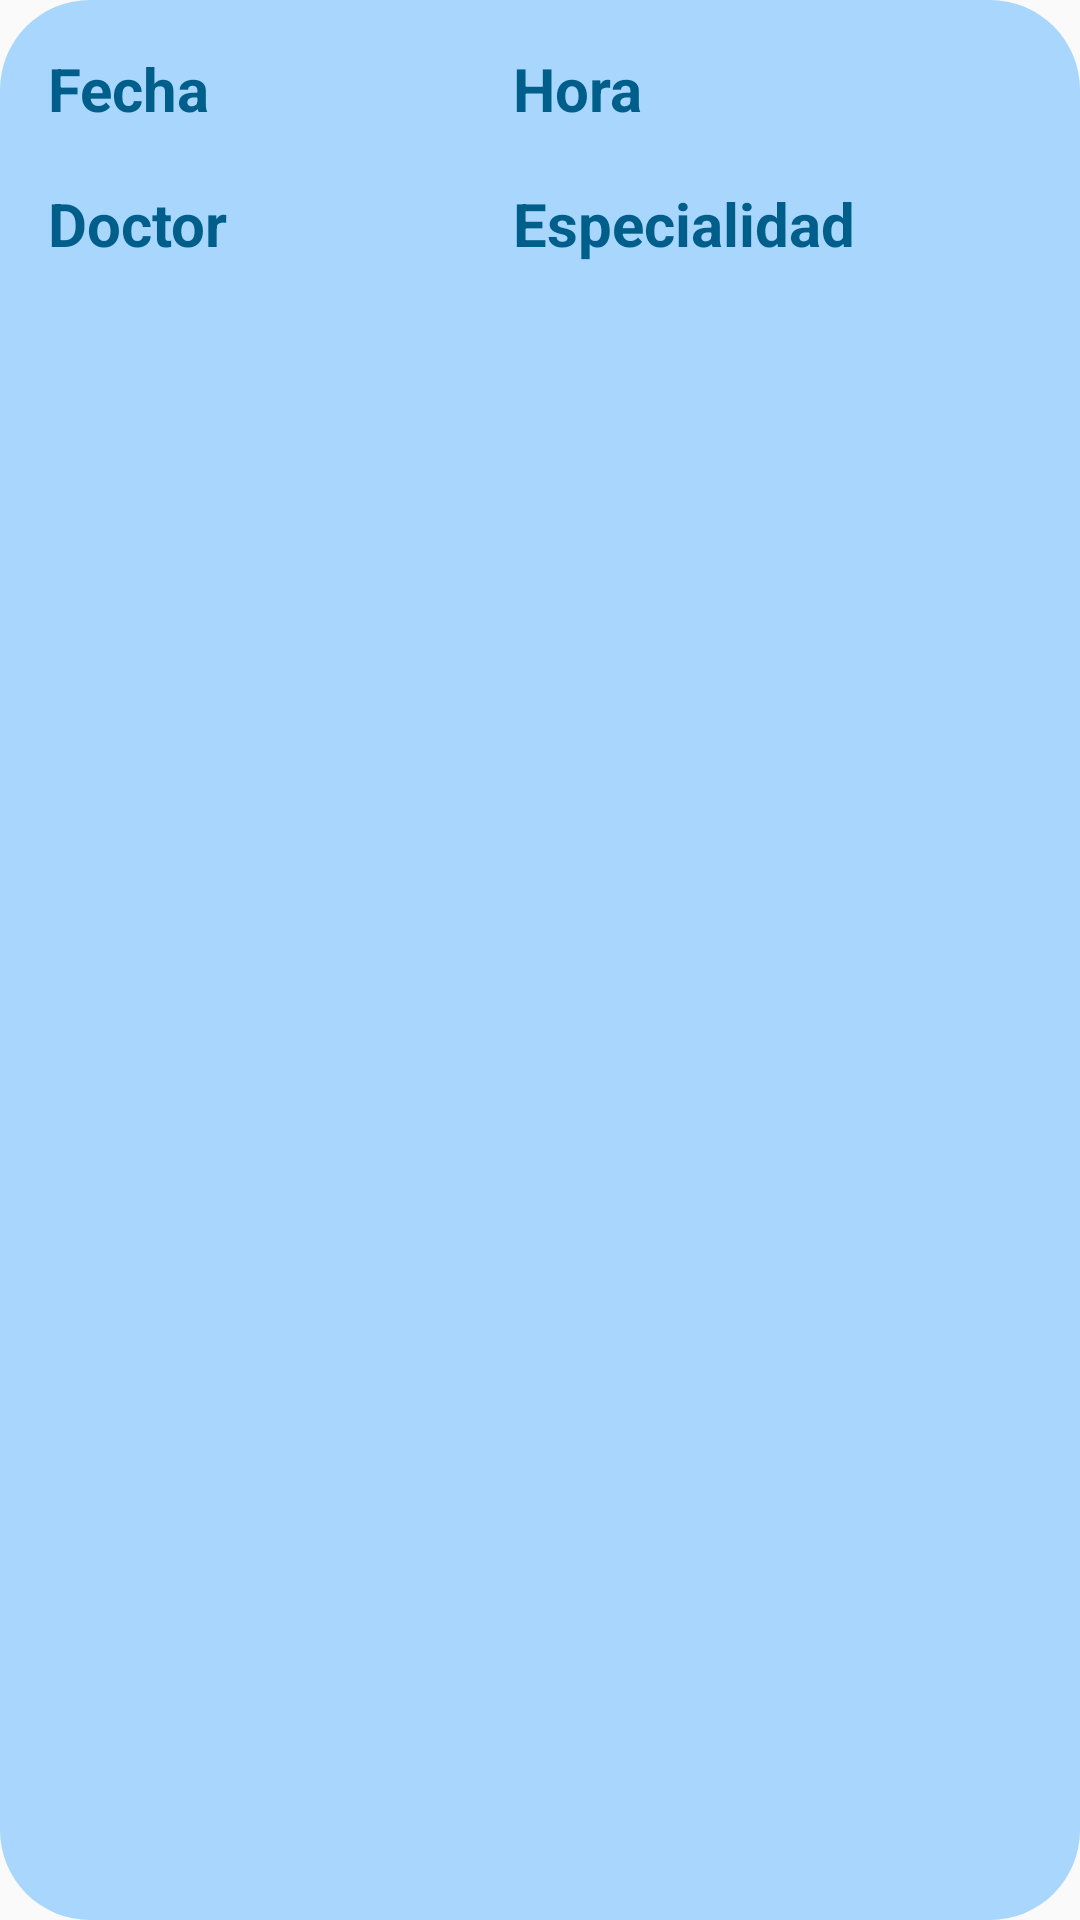

This screen was rendered from an Android layout file. Write that file and the resources it references.
<!-- AndroidManifest.xml: application theme Theme.AppCompat.DayNight.NoActionBar -->
<!-- res/layout/citas_card.xml -->
<?xml version="1.0" encoding="utf-8"?>
<androidx.constraintlayout.widget.ConstraintLayout xmlns:android="http://schemas.android.com/apk/res/android"
    xmlns:app="http://schemas.android.com/apk/res-auto"
    xmlns:tools="http://schemas.android.com/tools"
    android:layout_width="match_parent"
    android:layout_height="115dp"
    android:layout_marginLeft="5dp"
    android:layout_marginTop="20dp"
    android:layout_marginRight="5dp"
    android:background="@drawable/doctors_card_background">

    <TextView
        android:id="@+id/especialidadCita"
        android:layout_width="142dp"
        android:layout_height="38dp"
        android:layout_marginStart="13dp"
        android:layout_marginTop="7dp"
        android:text="Especialidad"
        android:textColor="#005F8A"
        android:textSize="20sp"
        android:textStyle="bold"
        app:layout_constraintStart_toEndOf="@+id/doctorCita"
        app:layout_constraintTop_toBottomOf="@+id/horaCita" />

    <TextView
        android:id="@+id/doctorCita"
        android:layout_width="142dp"
        android:layout_height="38dp"
        android:layout_marginStart="16dp"
        android:layout_marginTop="7dp"
        android:text="Doctor"
        android:textColor="#005F8A"
        android:textSize="20sp"
        android:textStyle="bold"
        app:layout_constraintStart_toStartOf="parent"
        app:layout_constraintTop_toBottomOf="@+id/fechaCita" />

    <TextView
        android:id="@+id/horaCita"
        android:layout_width="142dp"
        android:layout_height="38dp"
        android:layout_marginStart="13dp"
        android:layout_marginTop="16dp"
        android:text="Hora"
        android:textColor="#005F8A"
        android:textSize="20sp"
        android:textStyle="bold"
        app:layout_constraintStart_toEndOf="@+id/fechaCita"
        app:layout_constraintTop_toTopOf="parent" />

    <TextView
        android:id="@+id/fechaCita"
        android:layout_width="142dp"
        android:layout_height="38dp"
        android:layout_marginStart="16dp"
        android:layout_marginTop="16dp"
        android:text="Fecha"
        android:textColor="#005F8A"
        android:textSize="20sp"
        android:textStyle="bold"
        app:layout_constraintStart_toStartOf="parent"
        app:layout_constraintTop_toTopOf="parent" />

    <ImageButton
        android:id="@+id/editarButton"
        android:layout_width="64dp"
        android:layout_height="51dp"
        android:layout_marginTop="4dp"
        android:backgroundTint="#00FFFFFF"
        app:layout_constraintEnd_toEndOf="parent"
        app:layout_constraintTop_toBottomOf="@+id/cancelarButton"
        app:srcCompat="@drawable/edit"
        app:tint="#005F8A"
        tools:ignore="SpeakableTextPresentCheck,TouchTargetSizeCheck" />

    <ImageButton
        android:id="@+id/cancelarButton"
        android:layout_width="68dp"
        android:layout_height="53dp"
        android:layout_marginTop="4dp"
        android:backgroundTint="#00FFFFFF"
        app:layout_constraintEnd_toEndOf="parent"
        app:layout_constraintTop_toTopOf="parent"
        app:srcCompat="@drawable/cancelar"
        app:tint="#FF0000"
        tools:ignore="SpeakableTextPresentCheck" />

</androidx.constraintlayout.widget.ConstraintLayout>
<!-- resources referenced by this layout -->
<resources>
  <!-- drawable doctors_card_background (drawable) -->
  <?xml version="1.0" encoding="utf-8"?>
  <shape xmlns:android="http://schemas.android.com/apk/res/android"
      android:shape="rectangle">
  
      <corners android:radius="30dip" />
      <solid android:color="#A8D6FC"/>
  </shape>
</resources>
